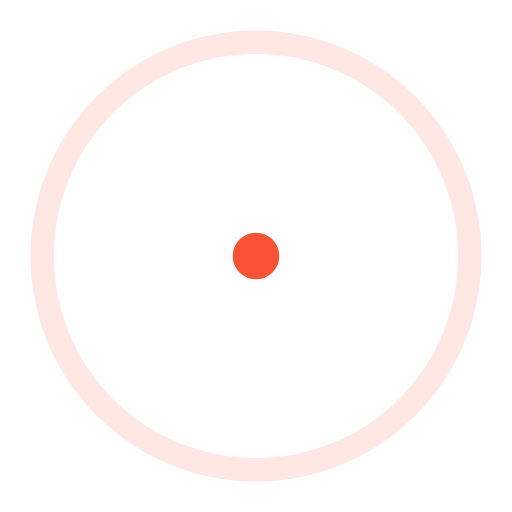
t = 0.00 s
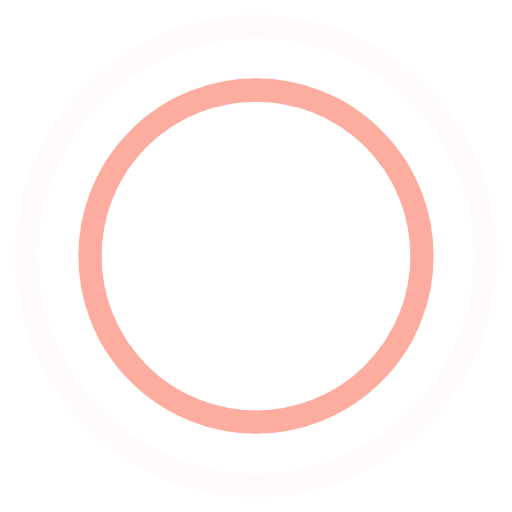
t = 0.45 s
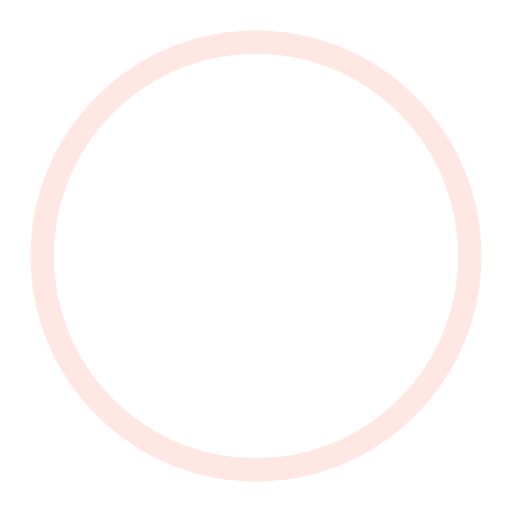
t = 0.90 s
t = 1.35 s: frame unchanged from t = 0.45 s, image omitted

The animated SVG that drew these frames (rendered in a browser with its animation timeline set to each time). Animation: 4 SMIL elements (animate=4); one cycle of 1.80 s, repeats indefinitely.

<!-- By Sam Herbert (@sherb), for everyone. More @ http://goo.gl/7AJzbL -->
<svg width="100%" height="100%" viewBox="0 0 44 44" xmlns="http://www.w3.org/2000/svg" stroke="#FB5135">
    <g fill="none" fill-rule="evenodd" stroke-width="2">
        <circle cx="22" cy="22" r="1">
            <animate attributeName="r"
                begin="0s" dur="1.8s"
                values="1; 20"
                calcMode="spline"
                keyTimes="0; 1"
                keySplines="0.165, 0.84, 0.44, 1"
                repeatCount="indefinite" />
            <animate attributeName="stroke-opacity"
                begin="0s" dur="1.8s"
                values="1; 0"
                calcMode="spline"
                keyTimes="0; 1"
                keySplines="0.3, 0.61, 0.355, 1"
                repeatCount="indefinite" />
        </circle>
        <circle cx="22" cy="22" r="1">
            <animate attributeName="r"
                begin="-0.9s" dur="1.8s"
                values="1; 20"
                calcMode="spline"
                keyTimes="0; 1"
                keySplines="0.165, 0.84, 0.44, 1"
                repeatCount="indefinite" />
            <animate attributeName="stroke-opacity"
                begin="-0.9s" dur="1.8s"
                values="1; 0"
                calcMode="spline"
                keyTimes="0; 1"
                keySplines="0.3, 0.61, 0.355, 1"
                repeatCount="indefinite" />
        </circle>
    </g>
</svg>
